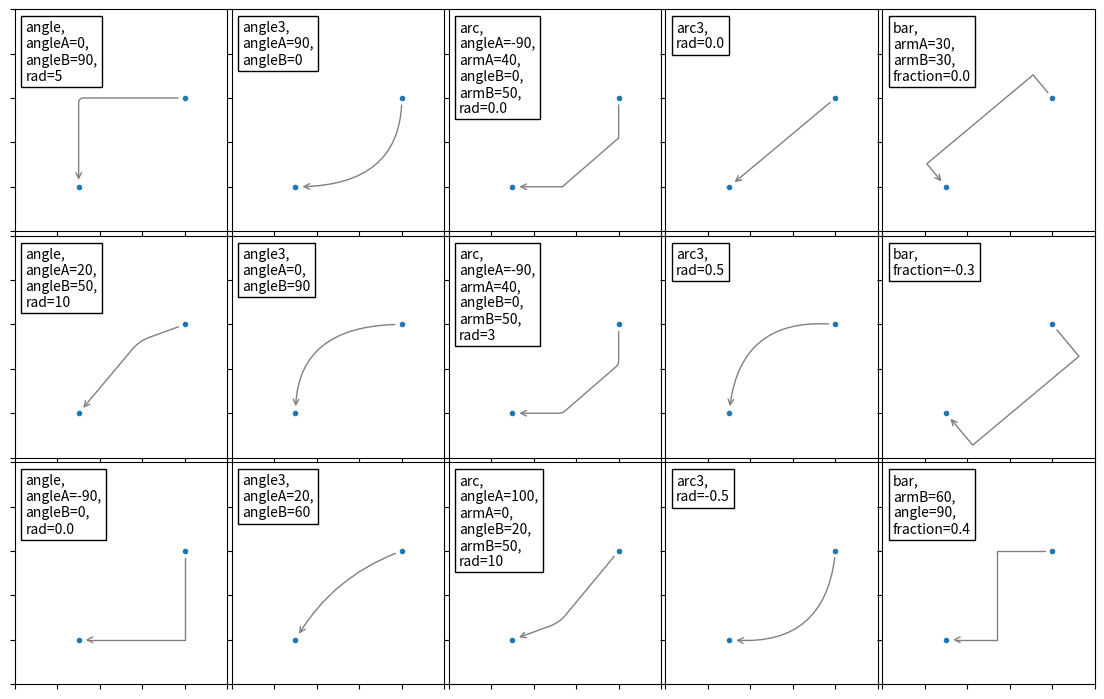

This chart was generated by the following Python code:
import matplotlib.pyplot as plt
import numpy as np

fig, ax = plt.subplots(3, 5, figsize=(12, 7.5), sharex=True, sharey=True)

x1, y1, x2, y2 = 0.3, 0.2, 0.8, 0.6

bbox = dict(boxstyle="square", facecolor="w", edgecolor="k")

# subplot(3, 5, 1)
ax[0, 0].plot([x1, x2], [y1, y2], ".")

ax[0, 0].annotate("", xy=(x1, y1), xycoords="data", xytext=(x2, y2), textcoords="data", arrowprops=dict(arrowstyle="->", color="gray", 
                    shrinkA=5, shrinkB=5, patchA=None, patchB=None, connectionstyle="angle, angleA=0, angleB=90, rad=5"))
                                                            # angle的连接风格时可以设置rad

ax[0, 0].text(0.05, 0.95, "angle,\nangleA=0,\nangleB=90,\nrad=5", ha="left", va="top", bbox=bbox)

ax[0, 0].set_xlim(0, 1)
ax[0, 0].set_xticklabels([])
ax[0, 0].set_ylim(0, 1)
ax[0, 0].set_yticklabels([])

# subplot(3, 5, 6)
ax[1, 0].plot([x1, x2], [y1, y2], ".")

ax[1, 0].annotate("", xy=(x1, y1), xycoords="data", xytext=(x2, y2), textcoords="data", arrowprops=dict(arrowstyle="->", color="gray", 
                    shrinkA=5, shrinkB=5, patchA=None, patchB=None, connectionstyle="angle, angleA=20, angleB=50, rad=10"))

ax[1, 0].text(0.05, 0.95, "angle,\nangleA=20,\nangleB=50,\nrad=10", ha="left", va="top", bbox=bbox)

ax[1, 0].set_xlim(0, 1)
ax[1, 0].set_xticklabels([])
ax[1, 0].set_ylim(0, 1)
ax[1, 0].set_yticklabels([])

# subplot(3, 5, 11)
ax[2, 0].plot([x1, x2],[y1, y2], ".")

ax[2, 0].annotate("", xy=(x1, y1), xycoords="data", xytext=(x2, y2), textcoords="data", arrowprops=dict(arrowstyle="->", color="gray", 
                    shrinkA=5, shrinkB=5, patchA=None, patchB=None, connectionstyle="angle, angleA=-90, angleB=0, rad=0.0"))

ax[2, 0].text(0.05, 0.95, "angle,\nangleA=-90,\nangleB=0,\nrad=0.0", ha="left", va="top", bbox=bbox)

ax[2, 0].set_xlim(0, 1)
ax[2, 0].set_xticklabels([])
ax[2, 0].set_ylim(0, 1)
ax[2, 0].set_yticklabels([])

# subplot(3, 5, 2)
ax[0, 1].plot([x1, x2], [y1, y2], ".")

ax[0, 1].annotate("", xy=(x1, y1), xycoords="data", xytext=(x2, y2), textcoords="data", arrowprops=dict(arrowstyle="->", color="gray", 
                    shrinkA=5, shrinkB=5, patchA=None, patchB=None, connectionstyle="angle3, angleA=90, angleB=0"))
                                                        # angle3的连接风格时不能设置rad
ax[0, 1].text(0.05, 0.95, "angle3,\nangleA=90,\nangleB=0", ha="left", va="top", bbox=bbox)

ax[0, 1].set_xlim(0, 1)
ax[0, 1].set_xticklabels([])
ax[0, 1].set_ylim(0, 1)
ax[0, 1].set_yticklabels([])

# subplot(3, 5, 7)
ax[1, 1].plot([x1, x2], [y1, y2], ".")

ax[1, 1].annotate("", xy=(x1, y1), xycoords="data", xytext=(x2, y2), textcoords="data", arrowprops=dict(arrowstyle="->", color="gray", 
                    shrinkA=5, shrinkB=5, patchA=None, patchB=None, connectionstyle="angle3, angleA=0, angleB=90"))

ax[1, 1].text(0.05, 0.95, "angle3,\nangleA=0,\nangleB=90", ha="left", va="top", bbox=bbox)

ax[1, 1].set_xlim(0, 1)
ax[1, 1].set_xticklabels([])
ax[1, 1].set_ylim(0, 1)
ax[1, 1].set_yticklabels([])

# subplot(3, 5, 12)
ax[2, 1].plot([x1, x2], [y1, y2], ".")

ax[2, 1].annotate("", xy=(x1, y1), xycoords="data", xytext=(x2, y2), textcoords="data", arrowprops=dict(arrowstyle="->", color="gray", 
                    shrinkA=5, shrinkB=5, patchA=None, patchB=None, connectionstyle="angle3, angleA=20, angleB=60"))

ax[2, 1].text(0.05, 0.95, "angle3,\nangleA=20,\nangleB=60", ha="left", va="top", bbox=bbox)

ax[2, 1].set_xlim(0, 1)
ax[2, 1].set_xticklabels([])
ax[2, 1].set_ylim(0, 1)
ax[2, 1].set_yticklabels([])

# subplot(3, 5, 3)
ax[0, 2].plot([x1, x2], [y1, y2], ".")

ax[0, 2].annotate("", xy=(x1, y1), xycoords="data", xytext=(x2, y2), textcoords="data", arrowprops=dict(arrowstyle="->", color="gray", 
                    shrinkA=5, shrinkB=5, patchA=None, patchB=None, connectionstyle="arc, angleA=-90, armA=40, angleB=0, armB=50, rad=0.0"))
                                                        # arc的连接风格时可以设置rad
ax[0, 2].text(0.05, 0.95, "arc,\nangleA=-90,\narmA=40,\nangleB=0,\narmB=50,\nrad=0.0", ha="left", va="top", bbox=bbox)

ax[0, 2].set_xlim(0, 1)
ax[0, 2].set_xticklabels([])
ax[0, 2].set_ylim(0, 1)
ax[0, 2].set_yticklabels([])

# subplot(3, 5, 8)
ax[1, 2].plot([x1, x2], [y1, y2], ".")

ax[1, 2].annotate("", xy=(x1, y1), xycoords="data", xytext=(x2, y2), textcoords="data", arrowprops=dict(arrowstyle="->", color="gray", 
                    shrinkA=5, shrinkB=5, patchA=None, patchB=None, connectionstyle="arc, angleA=-90, armA=40, angleB=0, armB=50, rad=3"))

ax[1, 2].text(0.05, 0.95, "arc,\nangleA=-90,\narmA=40,\nangleB=0,\narmB=50,\nrad=3", ha="left", va="top", bbox=bbox)

ax[1, 2].set_xlim(0, 1)
ax[1, 2].set_xticklabels([])
ax[1, 2].set_ylim(0, 1)
ax[1, 2].set_yticklabels([])

# subplot(3, 5, 13)
ax[2, 2].plot([x1, x2], [y1, y2], ".")

ax[2, 2].annotate("", xy=(x1, y1), xycoords="data", xytext=(x2, y2), textcoords="data", arrowprops=dict(arrowstyle="->", color="gray", 
                    shrinkA=5, shrinkB=5, patchA=None, patchB=None, connectionstyle="arc, angleA=100, armA=0, angleB=20, armB=50, rad=10"))

ax[2, 2].text(0.05, 0.95, "arc,\nangleA=100,\narmA=0,\nangleB=20,\narmB=50,\nrad=10", ha="left", va="top", bbox=bbox)

ax[2, 2].set_xlim(0, 1)
ax[2, 2].set_xticklabels([])
ax[2, 2].set_ylim(0, 1)
ax[2, 2].set_yticklabels([])

# subplot(3, 5, 4)
ax[0, 3].plot([x1, x2], [y1, y2], ".")

ax[0, 3].annotate("", xy=(x1, y1), xycoords="data", xytext=(x2, y2), textcoords="data", arrowprops=dict(arrowstyle="->", color="gray",
                    shrinkA=5, shrinkB=5, patchA=None, patchB=None, connectionstyle="arc3, rad=0.0"))
                                                                # arc3的连接风格时只能设置rad
ax[0, 3].text(0.05, 0.95, "arc3,\nrad=0.0", ha="left", va="top", bbox=bbox)

ax[0, 3].set_xlim(0, 1)
ax[0, 3].set_xticklabels([])
ax[0, 3].set_ylim(0, 1)
ax[0, 3].set_yticklabels([])

# subplot(3, 5, 9)
ax[1, 3].plot([x1, x2], [y1, y2], ".")

ax[1, 3].annotate("", xy=(x1, y1), xycoords="data", xytext=(x2, y2), textcoords="data", arrowprops=dict(arrowstyle="->", color="gray", 
                    shrinkA=5, shrinkB=5, patchA=None, patchB=None, connectionstyle="arc3, rad=0.5"))

ax[1, 3].text(0.05, 0.95, "arc3,\nrad=0.5", ha="left", va="top", bbox=bbox)

ax[1, 3].set_xlim(0, 1)
ax[1, 3].set_xticklabels([])
ax[1, 3].set_ylim(0, 1)
ax[1, 3].set_yticklabels([])

# subplot(3, 5, 14)
ax[2, 3].plot([x1, x2], [y1, y2], ".")

ax[2, 3].annotate("", xy=(x1, y1), xycoords="data", xytext=(x2, y2), textcoords="data", arrowprops=dict(arrowstyle="->", color="gray", 
                    shrinkA=5, shrinkB=5, patchA=None, patchB=None, connectionstyle="arc3, rad=-0.5"))

ax[2, 3].text(0.05, 0.95, "arc3,\nrad=-0.5", ha="left", va="top", bbox=bbox)

ax[2, 3].set_xlim(0, 1)
ax[2, 3].set_xticklabels([])
ax[2, 3].set_ylim(0, 1)
ax[2, 3].set_yticklabels([])

# subplot(3, 5, 5)
ax[0, 4].plot([x1, x2], [y1, y2], ".")

ax[0, 4].annotate("", xy=(x1, y1),xycoords="data", xytext=(x2, y2),textcoords="data", arrowprops=dict(arrowstyle="->", color="gray", 
                    shrinkA=5, shrinkB=5, patchA=None, patchB=None, connectionstyle="bar, armA=30, armB=30, fraction=0.0"))
                                                        # bar的连接风格时不能设置rad
ax[0, 4].text(0.05, 0.95, "bar,\narmA=30,\narmB=30,\nfraction=0.0", ha="left", va="top", bbox=bbox)

ax[0, 4].set_xlim(0, 1)
ax[0, 4].set_xticklabels([])
ax[0, 4].set_ylim(0, 1)
ax[0, 4].set_yticklabels([])

# subplot(3, 5, 10)
ax[1, 4].plot([x1, x2], [y1, y2], ".")

ax[1, 4].annotate("", xy=(x1, y1), xycoords="data", xytext=(x2, y2), textcoords="data", arrowprops=dict(arrowstyle="->", color="gray", 
                    shrinkA=5, shrinkB=5, patchA=None, patchB=None, connectionstyle="bar, fraction=-0.3"))

ax[1, 4].text(0.05, 0.95, "bar,\nfraction=-0.3", ha="left", va="top", bbox=bbox)

ax[1, 4].set_xlim(0, 1)
ax[1, 4].set_xticklabels([])
ax[1, 4].set_ylim(0, 1)
ax[1, 4].set_yticklabels([])

# subplot(3, 5, 15)
ax[2, 4].plot([x1, x2], [y1, y2], ".")

ax[2, 4].annotate("", xy=(x1, y1), xycoords="data", xytext=(x2, y2),textcoords="data", arrowprops=dict(arrowstyle="->", color="gray", 
                    shrinkA=5, shrinkB=5, patchA=None, patchB=None, connectionstyle="bar,armB=60,angle=90,fraction=0.4"))

ax[2, 4].text(0.05, 0.95, "bar,\narmB=60,\nangle=90,\nfraction=0.4", ha="left", va="top", bbox=bbox)

ax[2, 4].set_xlim(0, 1)
ax[2, 4].set_xticklabels([])
ax[2, 4].set_ylim(0, 1)
ax[2, 4].set_yticklabels([])

fig.subplots_adjust(left=0.05, right=0.95, bottom=0.05, top=0.95, wspace=0.02, hspace=0.02)

plt.show()